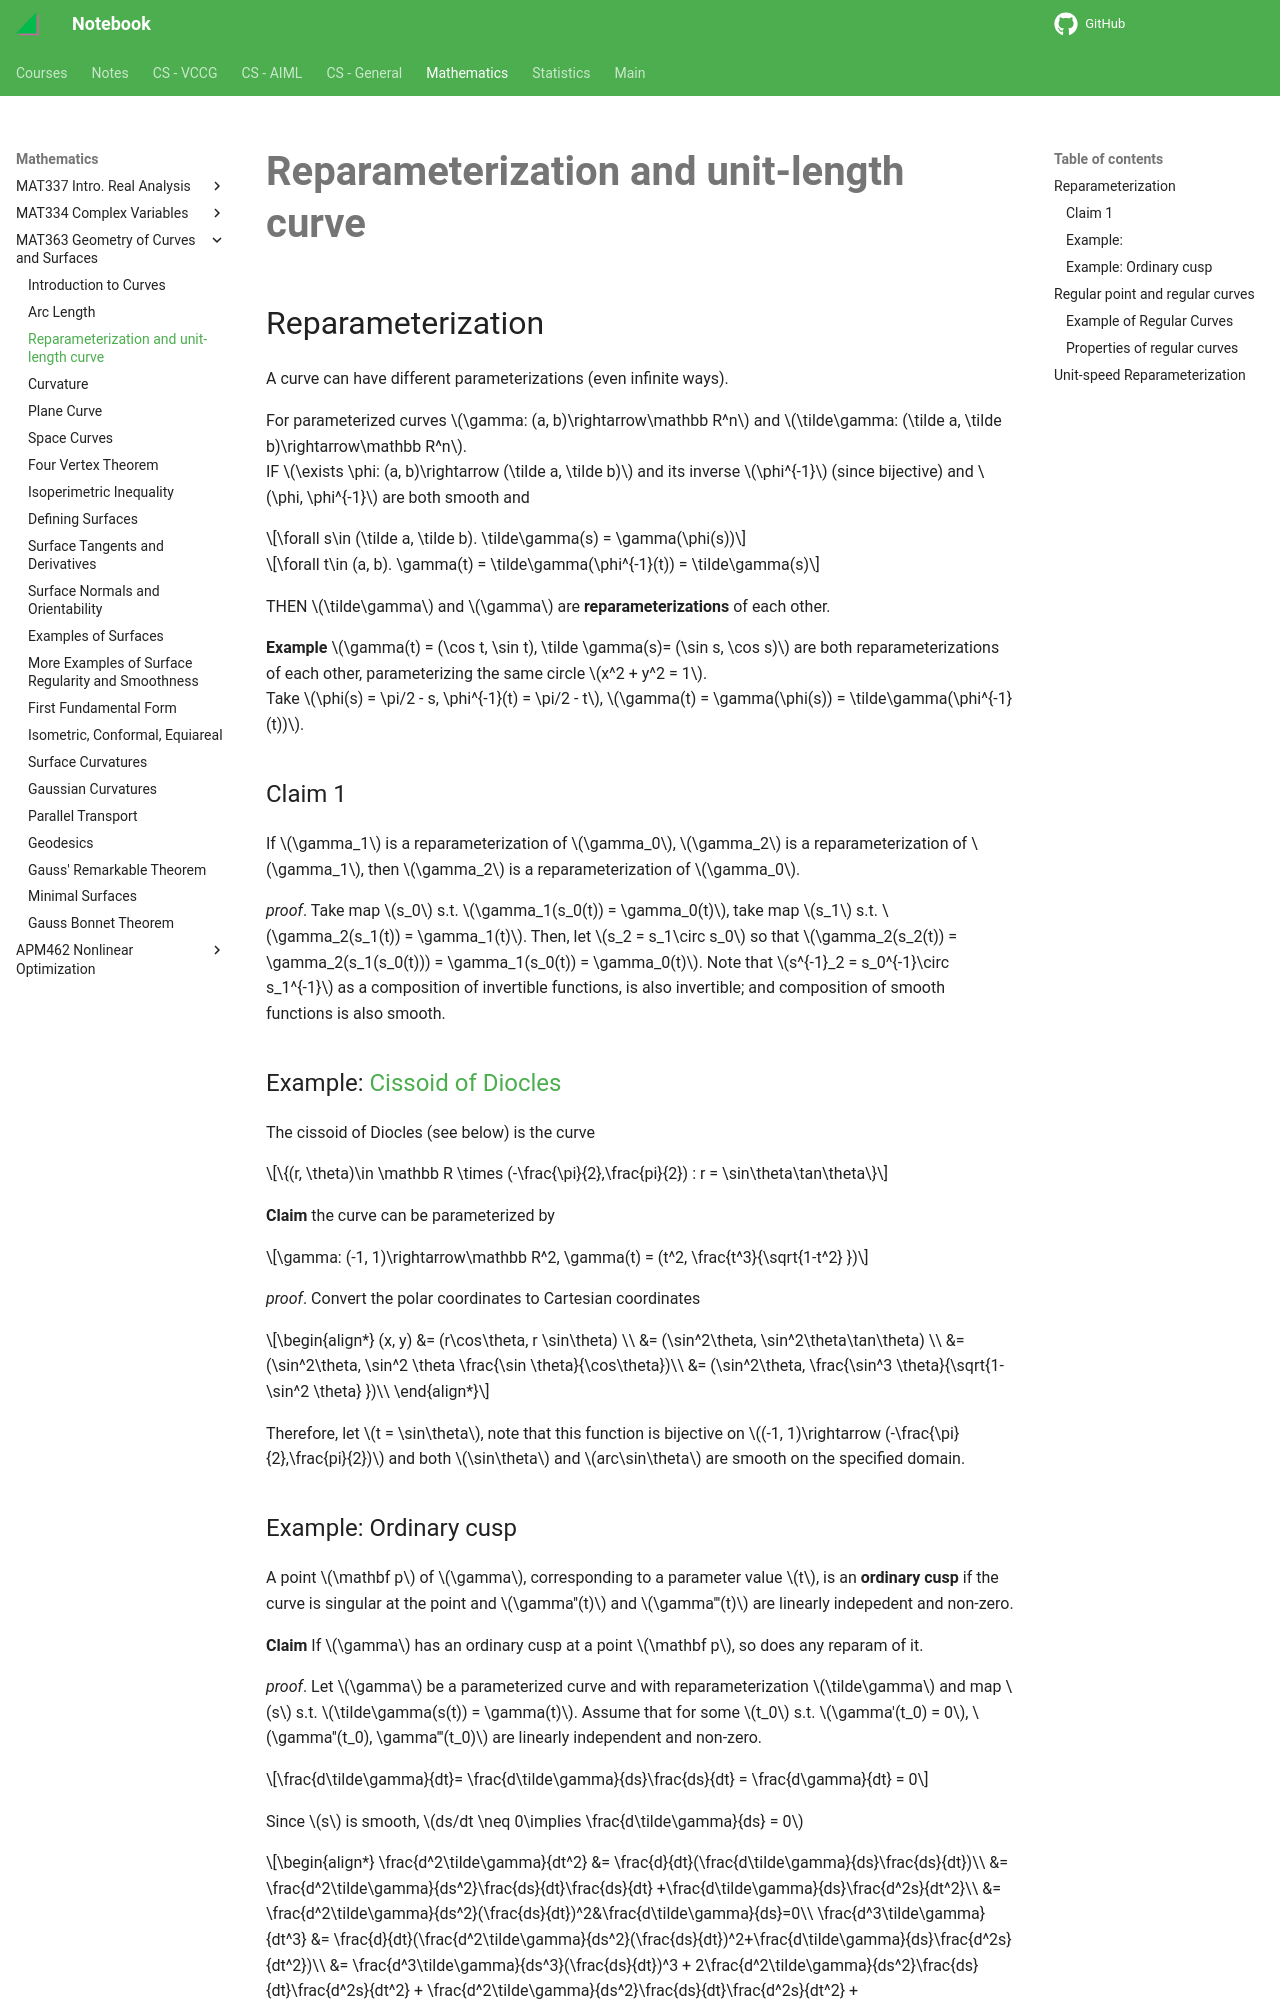

repository: haoda-li/notebook · page: math/mat363/reparam.html · generator: mkdocs

# Reparameterization and unit-length curve

## Reparameterization
A curve can have different parameterizations (even infinite ways). 

For parameterized curves $\gamma: (a, b)\rightarrow\mathbb R^n$ and $\tilde\gamma: (\tilde a, \tilde b)\rightarrow\mathbb R^n$.  
IF $\exists \phi: (a, b)\rightarrow (\tilde a, \tilde b)$ and its inverse $\phi^{-1}$ (since bijective) and $\phi, \phi^{-1}$ are both smooth and 

$$\forall s\in (\tilde a, \tilde b). \tilde\gamma(s) = \gamma(\phi(s))$$


$$\forall t\in (a, b). \gamma(t) = \tilde\gamma(\phi^{-1}(t)) = \tilde\gamma(s)$$


THEN $\tilde\gamma$ and $\gamma$ are __reparameterizations__ of each other. 

__Example__ $\gamma(t) = (\cos t, \sin t), \tilde \gamma(s)= (\sin s, \cos s)$ are both reparameterizations of each other, parameterizing the same circle $x^2 + y^2 = 1$.  
Take $\phi(s) = \pi/2 - s, \phi^{-1}(t) = \pi/2 - t$, $\gamma(t) = \gamma(\phi(s)) = \tilde\gamma(\phi^{-1}(t))$. 


### Claim 1
If $\gamma_1$ is a reparameterization of $\gamma_0$, $\gamma_2$ is a reparameterization of $\gamma_1$, then $\gamma_2$ is a reparameterization of $\gamma_0$. 

_proof_. Take map $s_0$ s.t. $\gamma_1(s_0(t)) = \gamma_0(t)$, take map $s_1$ s.t. $\gamma_2(s_1(t)) = \gamma_1(t)$. Then, let $s_2 = s_1\circ s_0$ so that $\gamma_2(s_2(t)) = \gamma_2(s_1(s_0(t))) = \gamma_1(s_0(t)) = \gamma_0(t)$. 
Note that $s^{-1}_2 = s_0^{-1}\circ s_1^{-1}$ as a composition of invertible functions, is also invertible; and composition of smooth functions is also smooth. 

### Example: [Cissoid of Diocles](https://en.wikipedia.org/wiki/Cissoid_of_Diocles)

The cissoid of Diocles (see below) is the curve 

$$\{(r, \theta)\in \mathbb R \times (-\frac{\pi}{2},\frac{pi}{2}) : r = \sin\theta\tan\theta\}$$

__Claim__ the curve can be parameterized by 

$$\gamma: (-1, 1)\rightarrow\mathbb R^2, \gamma(t) = (t^2, \frac{t^3}{\sqrt{1-t^2} })$$


_proof_. Convert the polar coordinates to Cartesian coordinates

\begin{align*}
(x, y) &= (r\cos\theta, r \sin\theta) \\
&= (\sin^2\theta, \sin^2\theta\tan\theta) \\
&= (\sin^2\theta, \sin^2 \theta \frac{\sin \theta}{\cos\theta})\\
&= (\sin^2\theta, \frac{\sin^3 \theta}{\sqrt{1-\sin^2 \theta} })\\
\end{align*}

Therefore, let $t = \sin\theta$, note that this function is bijective on $(-1, 1)\rightarrow (-\frac{\pi}{2},\frac{pi}{2})$ and both $\sin\theta$ and $arc\sin\theta$ are smooth on the specified domain.
